4-way image classification set "images" from GitHub (GiancarlosMamaniBenitez/Dataset); label vocabulary: durazno, mandarin orange, manzana, platano.

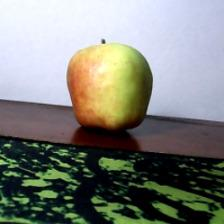
Label: manzana

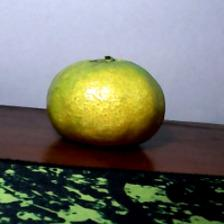
Label: mandarin orange

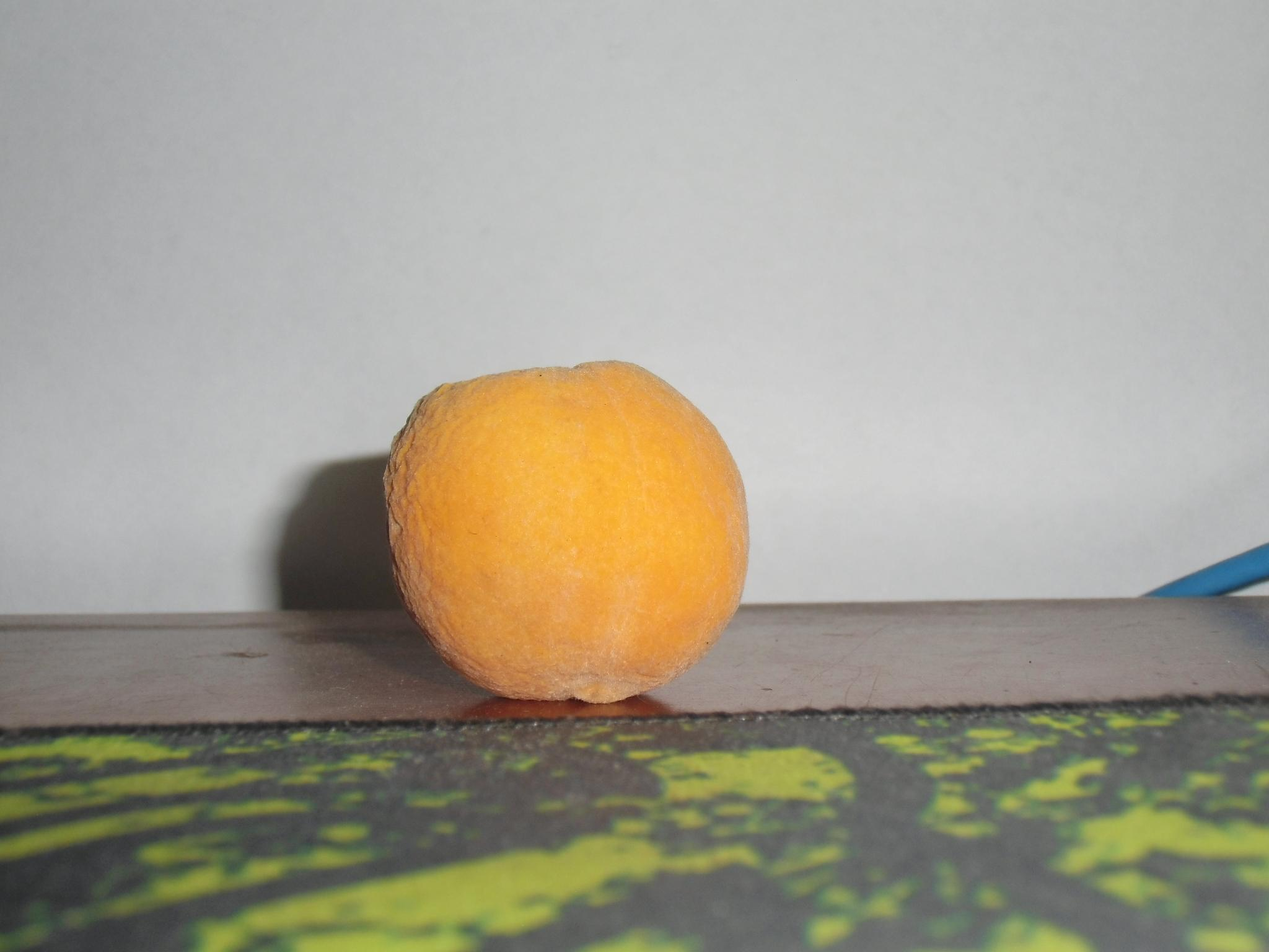
Label: durazno

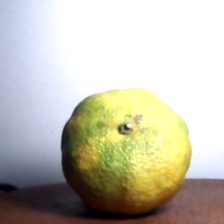
Label: mandarin orange

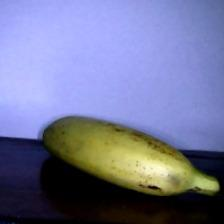
Label: platano

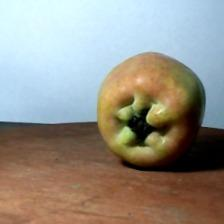
Label: manzana
